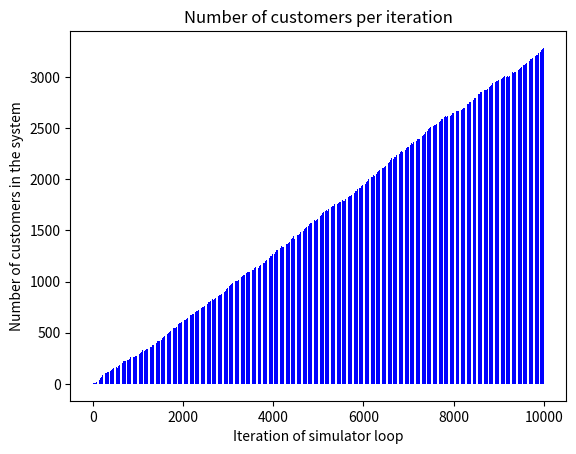

Source code (Python):
# M/M/1
# Entrada dada por um processo Poison
# Servico dada por uma distribuicao exponencial

import numpy as np
import math
import matplotlib.pyplot as plt

# Sets the random number generator seed to 1
np.random.seed(1)

# Initializes the number of customers in the system and the simulation time 
n = 0
simultime = 0

# These lines define constants for the events of arrival and departure
ARRIVAL = 1
DEPARTURE = 2

# Variables which armazenate the times of arrival and departure
tax_arrival = 1         # arrival time
tax_departure = 0.5     # service time

# The eventqueue is a list that stores information about the future events in the simulation. Each element of the list represents an event,
# with a tuple containing the time at which the event occurs, and the type of the event (either an arrival or a departure).
eventqueue = [(np.random.exponential(1), ARRIVAL)]
# In this simulation, the head of the event queue (the next event to occur) is always stored in the first element of the list

# This array stores the time of arrival of each customer. It will be acessed during a arrival event.
arrivals = []

# This array stores the waiting times of each customer. It will be acessed during a departure event.
# Values consist of time_of_service - time_of_arrival of each customer
waits = []

# Array stores the number of customers each iteration
customers = []

# This variables receives the total number of elements in the event queue (being 1 at the start)
nelements = 1

# This function calculates useful metrics of chosen list
def metrics(list):
    return len(list), np.mean(list), np.std(list), 1.96

# This function calculates confidence interval
def confidenceInterval(samples, mean, std, precision):
    minCI = mean - (precision * (std / math.sqrt(samples) ))
    maxCI = mean + (precision * (std / math.sqrt(samples) ))
    return minCI, maxCI

MAXITERATION = 10000
# Starts the main simulation loop, which iterates MAXITERATION times or until there are no more events in the queue.
for i in range(MAXITERATION):

    # This block checks if there are any more events in the queue. If there are no events, the simulation stops.
    if (nelements == 0):
        print("The queue was emptied. End of simulation.")
        break

    # These line picks the first event in the queue and store its time and type.
    # current_event_time - stores time of the event
    # current_event_type - stores type of the event
    current_event_time, current_event_type = eventqueue[0]

    # Updates the simulation time to the time of the current event.
    simultime = current_event_time

    # This line removes the first event from the queue (total of elements decreases in 1).
    nelements -= 1

    # If there are more events in the queue, this block gets the next event in the queue
    if (nelements >= 1):
        eventqueue[0] = (eventqueue[1][0], eventqueue[1][1])
        eventqueue.pop(1)
        #print(len(eventqueue))
        #print(nelements)


    # This block checks if the current event is an arrival.
    if (current_event_type == ARRIVAL):

        print(f"[{simultime:08.4f}] {'arrival':>10}, {n} => {n + 1}")     # This block prints out a message indicating the arrival,
        n += 1                                                          # updates the number of customers in the system
        customers.append(n)                                                 # appends current number of customers
        arrivals.append(simultime)                                          # appends arrival of current customer
        time_next_arrival = np.random.exponential(tax_arrival)          # generates the time of the next arrival, which is exponentially distributed by 'tax_arrival'

        # if there are no more events in the queue.
        if (nelements == 0):
            # Generates the service time for the new customer, which is exponentially distributed by tax_departure
            time_next_service = np.random.exponential(tax_departure)

            # Checks if the next arrival occurs before the service for the new customer finishes
            if (time_next_arrival < time_next_service):

                # If the next arrival occurs before the next departure, it schedules the departure of the old customer after the arrival of the new one
                eventqueue.append((simultime + time_next_service, DEPARTURE))
                eventqueue.append((simultime + time_next_arrival, ARRIVAL))

                nelements += 2

            else:
                # % Otherwise, it schedules the arrival of the new costumer after the departure of the old one
                eventqueue.append((simultime + time_next_arrival, ARRIVAL))
                eventqueue.append((simultime + time_next_service, DEPARTURE))

                nelements += 2

        # If there are events in the queue, add the next arrival to the queue in the appropriate position
        elif (eventqueue[0][0] > simultime + time_next_arrival):
            eventqueue.insert(0, (simultime + time_next_arrival, ARRIVAL))

            nelements += 1

        # If the next arrival occurs before the next event in the queue, add it to the end of the queue
        else:
            eventqueue.append((simultime + time_next_arrival, ARRIVAL))

            nelements += 1

    # This block treats the event as a departure.
    else:
        print(f"[{simultime:08.4f}] {'departure':>10}, {n} => {n - 1}")
        n = n-1
        customers.append(n)                                                 # appends current number of customers
        waits.append(simultime-arrivals[0])                                 # appends waiting time of departing customer
        arrivals.pop(0)

        # If there are still elements in the queue
        if (n > 0):

            # Generates next service time for the next customer, which is exponentially distributed with by 'tax_departure'
            time_next_service = np.random.exponential(tax_departure)

            # If the next event in the queue is an arrival event and occurs before the next service time,
            # we schedule the departure event immediately after the arrival event
            if (eventqueue[0][0] < simultime + time_next_service):
                eventqueue.append((simultime + time_next_service, DEPARTURE))

                nelements += 1

            # Otherwise, we schedule the departure event at the beginning of the queue
            else:
                eventqueue.insert(0, (simultime + time_next_service, DEPARTURE))

                nelements += 1
     
    # This block warns end of simulation by reaching max number of iterations
    if(i==MAXITERATION-1): print(f"\nMax iteration number ({MAXITERATION}) reached. End of simulation\n")

# this block gets the number of customeres serviced, average waiting time and standard deviation of waiting time
samples_w, mean_w, std_w, precision_w = metrics(waits)

# this block prints customers serviced and average waiting time
print(f"Number of customers serviced (samples): {samples_w}")
print(f"Average Waiting Time: {mean_w:08.4f}s")

# this block gets the confidence interval and prints it
ciMin_w, ciMax_w = confidenceInterval(samples_w, mean_w, std_w, precision_w)
print(f"Confidence Interval: [{ciMin_w:08.4f}, {ciMax_w:08.4f}]\n")

# this block gets the number of customers per iteration, average number of customers and standard deviation of customers in the system
samples_c, mean_c, std_c, precision_c = metrics(customers)

# this block prints average number of customers in the system
print(f"Average number of customers in the system: {mean_c:08.4f} customers")

# this block gets the confidence interval and prints it
ciMin_c, ciMax_c = confidenceInterval(samples_c, mean_c, std_c, precision_c)
print(f"Confidence Interval: [{ciMin_c:08.4f}, {ciMax_c:08.4f}]")

#this block creates a bar graph of waiting time per customer serviced
print("\nCreating Waiting Time bar plot...\n")
x_w = list(range(0, len(waits)))
plt.bar(x_w, waits, color ='blue',width = 0.7)
plt.xlabel("Customers serviced")
plt.ylabel("Waiting time in seconds")
plt.title("Waiting time per customer serviced")
plt.show()

#this block creates a bar graph of number of customers in the system per iteration of the simulator
print("Creating Customer in System bar plot...")
x_c = list(range(0, len(customers)))
plt.bar(x_c, customers, color ='blue',width = 0.7)
plt.xlabel("Iteration of simulator loop")
plt.ylabel("Number of customers in the system")
plt.title("Number of customers per iteration")
plt.show()
